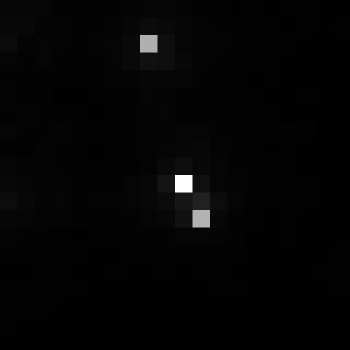

Data behind this chart, as committed beside it:
, xmin, ymin, lat, lon, area, perimeter, max_nanowatts, min_nanowatts, moonlight_illumination, clear_sky_confidence, mean_nanowatts
0, 794, 3095, -4.409, -4.409, 1.0, 0.0, 72.46, 0.5093, 11.82, 0.0, 1.874
